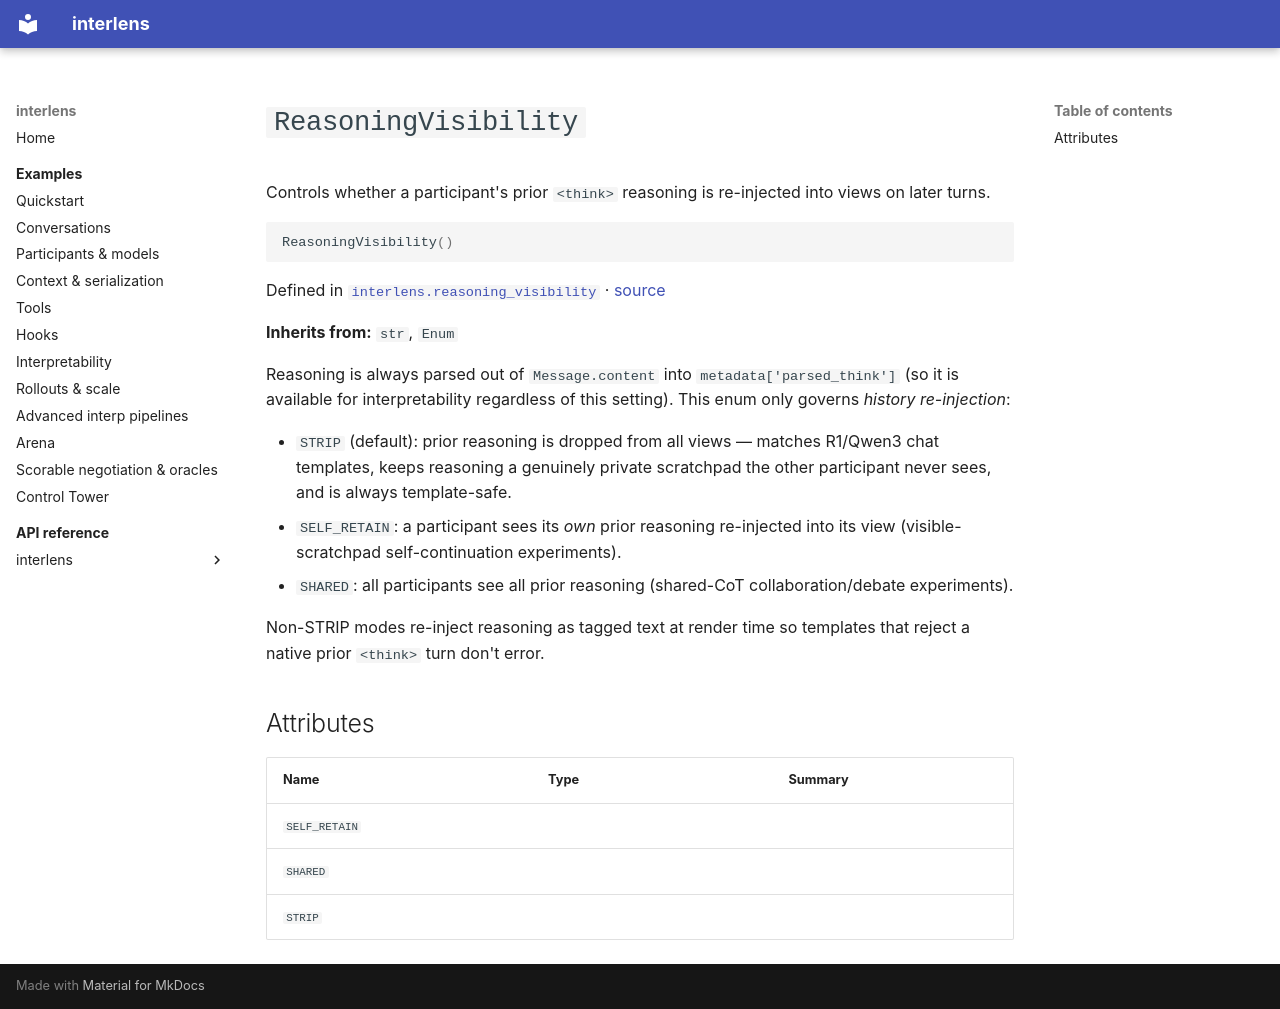

repository: Sid-MB/interlens · page: reference/interlens/reasoning_visibility/ReasoningVisibility/index.html · generator: mkdocs

# `ReasoningVisibility`

Controls whether a participant's prior `<think>` reasoning is re-injected into views on later turns.

```python
ReasoningVisibility()
```

Defined in [`interlens.reasoning_visibility`](index.md) · [source](https://github.com/Sid-MB/interlens/blob/main/src/interlens/reasoning_visibility.py#L21-L39)

**Inherits from:** `str`, `Enum`

Reasoning is always parsed out of `Message.content` into `metadata['parsed_think']` (so it is available
for interpretability regardless of this setting). This enum only governs *history re-injection*:

- `STRIP` (default): prior reasoning is dropped from all views — matches R1/Qwen3 chat templates, keeps
  reasoning a genuinely private scratchpad the other participant never sees, and is always template-safe.
- `SELF_RETAIN`: a participant sees its *own* prior reasoning re-injected into its view (visible-scratchpad
  self-continuation experiments).
- `SHARED`: all participants see all prior reasoning (shared-CoT collaboration/debate experiments).

Non-STRIP modes re-inject reasoning as tagged text at render time so templates that reject a native prior
`<think>` turn don't error.

## Attributes {#attributes}

| Name | Type | Summary |
|---|---|---|
| `SELF_RETAIN` |  |  |
| `SHARED` |  |  |
| `STRIP` |  |  |
